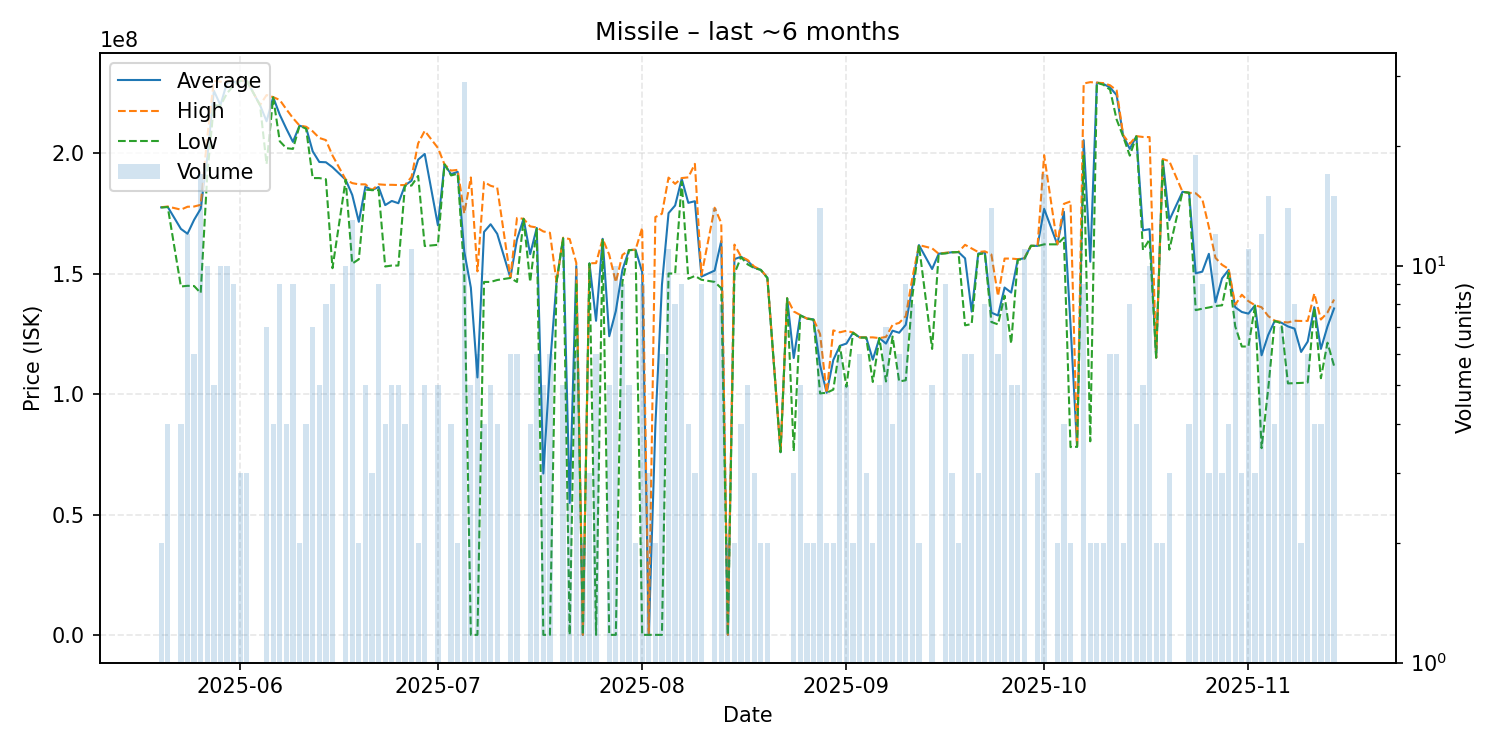

Data behind this chart, as committed beside it:
date, average, highest, lowest, order_count, volume
2025-05-20, 177550000, 177600000, 177500000, 2, 2
2025-05-21, 177725000, 177900000, 177700000, 4, 4
2025-05-23, 168600000, 176600000, 144700000, 4, 4
2025-05-24, 166600000, 177800000, 145000000, 10, 12
2025-05-25, 172366667, 177900000, 144900000, 5, 6
2025-05-26, 176976471, 178600000, 142000000, 14, 17
2025-05-27, 198270000, 206700000, 191200000, 8, 10
2025-05-28, 225940000, 230000000, 219900000, 5, 5
2025-05-29, 219950000, 229700000, 219800000, 8, 10
2025-05-30, 229360000, 229900000, 224900000, 8, 10
2025-05-31, 229522222, 229900000, 228050000, 7, 9
2025-06-01, 230000000, 230050000, 229950000, 3, 3
2025-06-02, 230033333, 230100000, 230000000, 2, 3
2025-06-04, 220000000, 220000000, 220000000, 1, 1
2025-06-05, 213271429, 224150000, 195500000, 7, 7
2025-06-06, 223275000, 223300000, 223200000, 4, 4
2025-06-07, 215988889, 222100000, 205000000, 7, 9
2025-06-08, 210175000, 218250000, 202100000, 4, 4
2025-06-09, 204722222, 214600000, 201800000, 7, 9
2025-06-10, 211450000, 211500000, 211400000, 2, 2
2025-06-11, 210600000, 211000000, 210200000, 2, 4
2025-06-12, 200785714, 209100000, 189700000, 6, 7
2025-06-13, 196380000, 206350000, 189700000, 4, 5
2025-06-14, 196262500, 205450000, 189200000, 7, 8
2025-06-15, 194211111, 199100000, 152300000, 6, 9
2025-06-17, 189020000, 189100000, 189000000, 7, 10
2025-06-18, 182692308, 187600000, 154200000, 12, 13
2025-06-19, 171550000, 187100000, 156000000, 2, 2
2025-06-20, 186200000, 187100000, 184900000, 5, 5
2025-06-21, 184700000, 184700000, 184700000, 1, 3
2025-06-22, 186000000, 187100000, 184750000, 7, 9
2025-06-23, 178475000, 186900000, 153000000, 4, 4
2025-06-24, 180200000, 186900000, 153400000, 3, 5
2025-06-25, 179260000, 186800000, 153400000, 4, 5
2025-06-26, 186675000, 186800000, 186550000, 4, 4
2025-06-27, 188600000, 190200000, 186600000, 10, 11
2025-06-28, 197350000, 204100000, 190600000, 2, 2
2025-06-29, 199720000, 209300000, 161500000, 5, 5
2025-07-01, 170140000, 202200000, 162000000, 4, 5
2025-07-02, 195400000, 195400000, 195400000, 1, 1
2025-07-03, 191325000, 192800000, 190800000, 4, 4
2025-07-04, 192300000, 193100000, 191500000, 2, 2
2025-07-05, 159215517, 175000000, 150000000, 20, 29
2025-07-06, 144230200, 189950000, 151000, 5, 5
2025-07-07, 106967017, 151000000, 151050, 4, 6
2025-07-08, 167350000, 188100000, 146600000, 3, 4
2025-07-09, 170540000, 186500000, 146600000, 4, 5
2025-07-10, 166575000, 185750000, 147400000, 3, 4
2025-07-12, 148366667, 148400000, 148250000, 4, 6
2025-07-13, 164283333, 173150000, 146600000, 5, 6
2025-07-14, 172800000, 172800000, 172800000, 1, 1
2025-07-15, 158125000, 169650000, 146600000, 4, 4
2025-07-16, 169016667, 169200000, 168600000, 5, 6
2025-07-17, 67110720, 167550000, 151200, 4, 5
2025-07-18, 111367150, 167000000, 151450, 4, 6
2025-07-19, 146600000, 146600000, 146600000, 1, 1
2025-07-20, 164820000, 164950000, 164700000, 4, 5
2025-07-21, 54901533, 164400000, 152300, 2, 3
2025-07-22, 153166667, 154500000, 146500000, 5, 6
2025-07-23, 152500, 152500, 152500, 1, 2
... 109 more rows
